Run: headless pygame with SDL's dummy video driver; simulated clock (each Clock.tick advances the game by its frame time, no real sleeping); random seed 0; keys injected as events and as key.get_pressed() state; mouse plan: one left click at the window centre at the start of phase 2, then a move to the lower-right quarter at the start of phase 3.
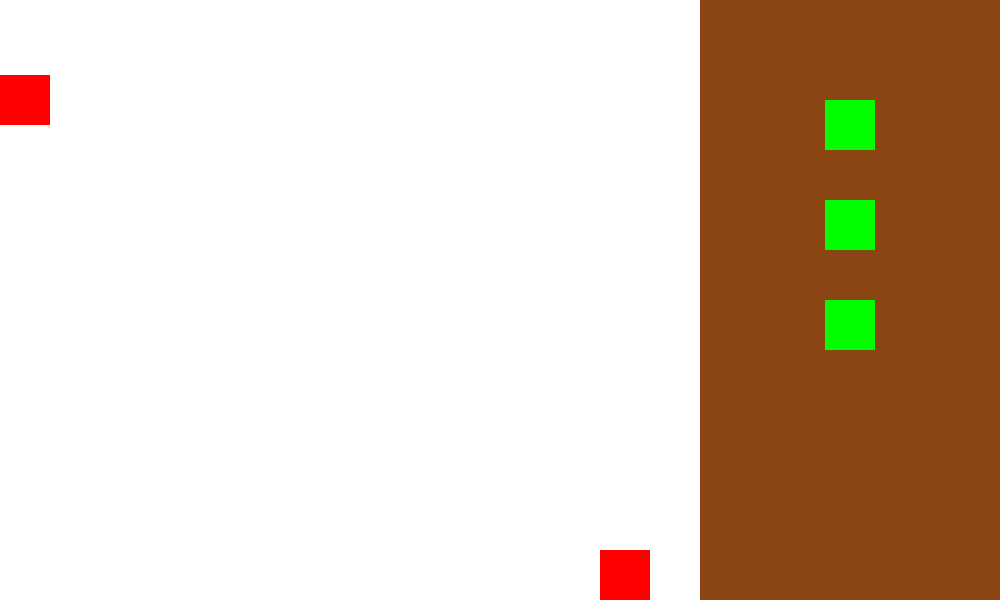
Frame 1 of 4 · flips 1–60 · no input
Frame 2 of 4 · flips 61–180 · clicked the window centre · tapped SPACE, RETURN · held RIGHT (→), D · screen unchanged from frame 1, image omitted
Frame 3 of 4 · flips 181–300 · moved the mouse to the lower-right quarter · held DOWN (↓), S · screen unchanged from frame 2, image omitted
Frame 4 of 4 · flips 301–420 · held LEFT (←), A, UP (↑), W · screen unchanged from frame 3, image omitted

The pygame program that drew these frames:

import pygame

pygame.init()

screen = pygame.display.set_mode((1000,600))

screen.fill((255, 255, 255))

def background():
    pygame.draw.rect(screen,(255,0,0),start)
    pygame.draw.rect(screen,(255,0,0),end) 
    pygame.draw.rect(screen,(139, 69, 19),shop)    
    pygame.draw.rect(screen,(0,255,0),dart_monkeyshop)
    pygame.draw.rect(screen,(0,255,0),tack_shootershop)
    pygame.draw.rect(screen,(0,255,0),boomerang_monkeyshop)

def dart_monkeyplace():
    screen.fill((255,255,255))
    background()
    
    dartx,darty = pygame.mouse.get_pos()
    
    
    pygame.draw.circle(screen,(211,211,211),(dartx,darty),dartrange)
    
    
    for i in dart_monkeys:
        pygame.draw.circle(screen,i[2],i[1],i[0])
    
    
    
    pygame.draw.circle(screen,(0,0,0),(dartx,darty),25)
    
    dart_monkeyhit=pygame.Rect(0,0,45,45)
    dart_monkeyhit.center=(dartx,darty)
    
    pygame.draw.rect(screen,(255,0,0),dart_monkeyhit)

def dart_monkeyplaced():
    dartshoot=[dartrange,(dartstayx,dartstayy),(211,211,211)]
    
    dart_monkeyshootbox.append(dartshoot)
    
    d=[25,(dartstayx,dartstayy),(0,0,0)]
    
    dart_monkeys.append(d)
    for i in range(len(dart_monkeys)):
        dart_monkeyhit=pygame.Rect(0,0,45,45)
        dart_monkeyhit.center=(dartstayx,dartstayy)
        dart_monkeyshit.append(dart_monkeyhit)
    for i in dart_monkeys:
        pygame.draw.circle(screen,i[2],i[1],i[0])
        
    
    
    
    pygame.draw.rect(screen,(255,0,0),dart_monkeyhit)

    

    
dart_monkeys=[]
dart_monkeyshit=[]
dart_monkeyshootbox=[]  

dart_monkeyhit=pygame.Rect(0,0,25,25)


dart_monkeyshop=pygame.Rect(0,0,50,50)
tack_shootershop=pygame.Rect(0,0,50,50)
boomerang_monkeyshop=pygame.Rect(0,0,50,50)

dart_monkeyshop.center=(850,125)
tack_shootershop.center=(850,225)
boomerang_monkeyshop.center=(850,325)

playarea=pygame.Rect(0,0,700,600)

start=pygame.Rect(0,0,50,50)
end=pygame.Rect(0,0,50,50)
start.center=(25,100)
end.center=(625,575)

shop=pygame.Rect(700,0,300,600)

pygame.display.update()

dartrange=125

dartplaced=False
dart_monkeybought=False
running = True

while running:
    for event in pygame.event.get():
        if event.type == pygame.QUIT:
            running = False
        if event.type == pygame.MOUSEBUTTONDOWN:
            if dart_monkeyshop.collidepoint(event.pos):
                dart_monkeybought=True
        if event.type == pygame.MOUSEBUTTONDOWN and playarea.collidepoint(event.pos) and dart_monkeybought:
            dart_monkeybought=False
            dartstayx, dartstayy=pygame.mouse.get_pos()
            dartplaced=True
        
            
    mousex, mousey=pygame.mouse.get_pos()
    
    
    if dart_monkeybought:
        if playarea.collidepoint(mousex,mousey):
            dart_monkeyplace()
    if dartplaced:
        dart_monkeyplaced()
        dartplaced=False
        
            
    background()
    pygame.display.update()

pygame.quit()
